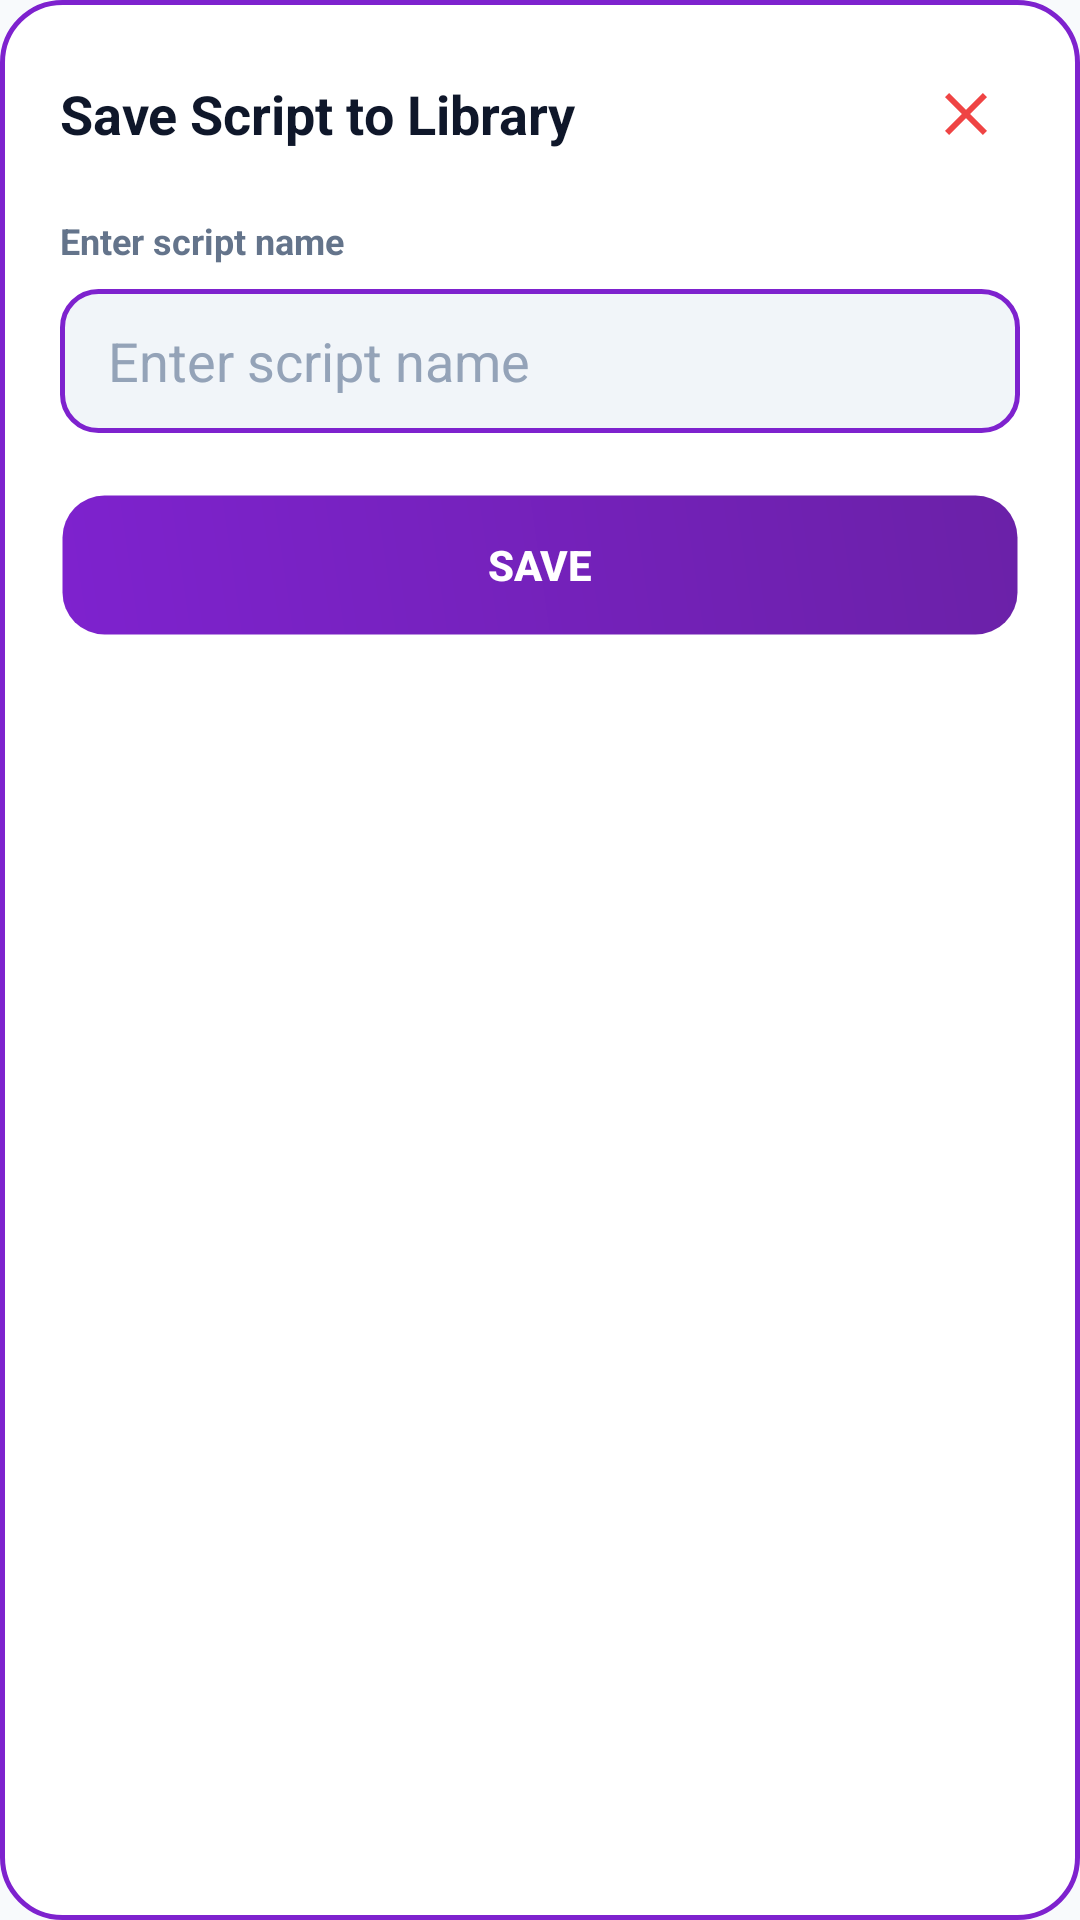

Produce the Android XML layout that renders to this screen, including the resource entries it uses.
<!-- AndroidManifest.xml: application theme Theme.HIDInjector -->
<!-- res/layout/dialog_save_script.xml -->
<?xml version="1.0" encoding="utf-8"?>
<LinearLayout
    xmlns:android="http://schemas.android.com/apk/res/android"
    xmlns:app="http://schemas.android.com/apk/res-auto"
    xmlns:tools="http://schemas.android.com/tools"
    android:layout_width="match_parent"
    android:layout_height="wrap_content"
    android:orientation="vertical"
    android:padding="20dp"
    android:background="@drawable/dialog_card_background"
    tools:ignore="Overdraw">

    
    <RelativeLayout
        android:layout_width="match_parent"
        android:layout_height="wrap_content"
        android:layout_marginBottom="16dp">

        <TextView
            android:layout_width="wrap_content"
            android:layout_height="wrap_content"
            android:layout_alignParentStart="true"
            android:layout_toStartOf="@+id/dialog_btn_close_save"
            android:text="@string/dialog_title_save_script"
            android:textColor="@color/text_primary"
            android:textSize="18sp"
            android:textStyle="bold"
            android:layout_centerVertical="true" />

        <ImageView
            android:id="@+id/dialog_btn_close_save"
            android:layout_width="36dp"
            android:layout_height="36dp"
            android:src="@drawable/ic_close"
            app:tint="@color/status_red"
            android:layout_alignParentEnd="true"
            android:layout_centerVertical="true"
            android:padding="6dp"
            android:contentDescription="@string/desc_close_popup"
            android:clickable="true"
            android:focusable="true" />
    </RelativeLayout>

    <TextView
        android:layout_width="wrap_content"
        android:layout_height="wrap_content"
        android:text="@string/hint_script_name"
        android:textColor="@color/text_secondary"
        android:textSize="12sp"
        android:textStyle="bold"
        android:layout_marginBottom="8dp" />

    <EditText
        android:id="@+id/dialog_et_script_save_name"
        android:layout_width="match_parent"
        android:layout_height="48dp"
        android:hint="@string/hint_script_name"
        android:textColor="@color/text_primary"
        android:textColorHint="@color/text_hint"
        android:background="@drawable/edit_text_background"
        android:paddingHorizontal="16dp"
        android:layout_marginBottom="20dp"
        android:importantForAutofill="no"
        android:inputType="text" />

    <Button
        android:id="@+id/dialog_btn_confirm_save_script"
        android:layout_width="match_parent"
        android:layout_height="48dp"
        android:background="@drawable/button_primary"
        android:text="@string/btn_save"
        android:textColor="#FFFFFF"
        android:textSize="14sp"
        android:textStyle="bold" />

</LinearLayout>
<!-- resources referenced by this layout -->
<resources>
  <color name="status_red">#EF4444</color>
  <color name="text_hint">#94A3B8</color>
  <color name="text_primary">#0F172A</color>
  <color name="text_secondary">#64748B</color>
  <!-- drawable button_primary (drawable) -->
  <?xml version="1.0" encoding="utf-8"?>
  <ripple xmlns:android="http://schemas.android.com/apk/res/android"
      android:color="#40C084FC">
      <item>
          <shape android:shape="rectangle">
              <gradient
                  android:startColor="@color/btn_bg_start"
                  android:endColor="@color/btn_bg_end"
                  android:angle="45" />
              <stroke
                  android:width="1.5dp"
                  android:color="@color/btn_border_stroke" />
              <corners android:radius="14dp" />
          </shape>
      </item>
  </ripple>
  <!-- drawable dialog_card_background (drawable) -->
  <?xml version="1.0" encoding="utf-8"?>
  <shape xmlns:android="http://schemas.android.com/apk/res/android"
      android:shape="rectangle">
      <solid android:color="@color/bg_card" />
      <stroke
          android:width="1.5dp"
          android:color="@color/btn_grape" />
      <corners android:radius="20dp" />
  </shape>
  <!-- drawable edit_text_background (drawable) -->
  <?xml version="1.0" encoding="utf-8"?>
  <selector xmlns:android="http://schemas.android.com/apk/res/android">
      <item android:state_focused="true">
          <shape android:shape="rectangle">
              <solid android:color="@color/input_bg" />
              <stroke android:width="2dp" android:color="@color/card_border_stroke" />
              <corners android:radius="12dp" />
          </shape>
      </item>
      <item>
          <shape android:shape="rectangle">
              <solid android:color="@color/input_bg" />
              <stroke android:width="1.5dp" android:color="@color/card_border_stroke" />
              <corners android:radius="12dp" />
          </shape>
      </item>
  </selector>
  <!-- drawable ic_close (drawable) -->
  <?xml version="1.0" encoding="utf-8"?>
  <vector xmlns:android="http://schemas.android.com/apk/res/android"
      android:width="24dp"
      android:height="24dp"
      android:viewportWidth="24"
      android:viewportHeight="24">
      <path
          android:fillColor="#EF4444"
          android:pathData="M19,6.41L17.59,5L12,10.59L6.41,5L5,6.41L10.59,12L5,17.59L6.41,19L12,13.41L17.59,19L19,17.59L13.41,12L19,6.41Z"/>
  </vector>
  <string name="btn_save">Save</string>
  <string name="desc_close_popup">Close Popup</string>
  <string name="dialog_title_save_script">Save Script to Library</string>
  <string name="hint_script_name">Enter script name</string>
  <style name="Theme.HIDInjector" parent="Base.Theme.HIDInjector" />
  <color name="btn_bg_start">#7E22CE</color>
  <color name="btn_bg_end">#6B21A8</color>
  <color name="btn_border_stroke">#00000000</color>
  <color name="bg_card">#FFFFFF</color>
  <color name="btn_grape">#7E22CE</color>
  <color name="input_bg">#F1F5F9</color>
  <color name="card_border_stroke">#7E22CE</color>
  <style name="Base.Theme.HIDInjector" parent="Theme.Material3.DayNight.NoActionBar">
          <item name="colorPrimary">@color/btn_grape</item>
          <item name="colorSecondary">@color/btn_grape_dark</item>
          <item name="android:windowBackground">@color/bg_slate</item>
          <item name="android:popupAnimationStyle">@style/DropdownPopupAnimation</item>
      </style>
  <color name="btn_grape_dark">#6B21A8</color>
  <color name="bg_slate">#F8FAFC</color>
  <style name="DropdownPopupAnimation">
          <item name="android:windowEnterAnimation">@anim/dropdown_expand</item>
          <item name="android:windowExitAnimation">@anim/dropdown_collapse</item>
      </style>
</resources>
